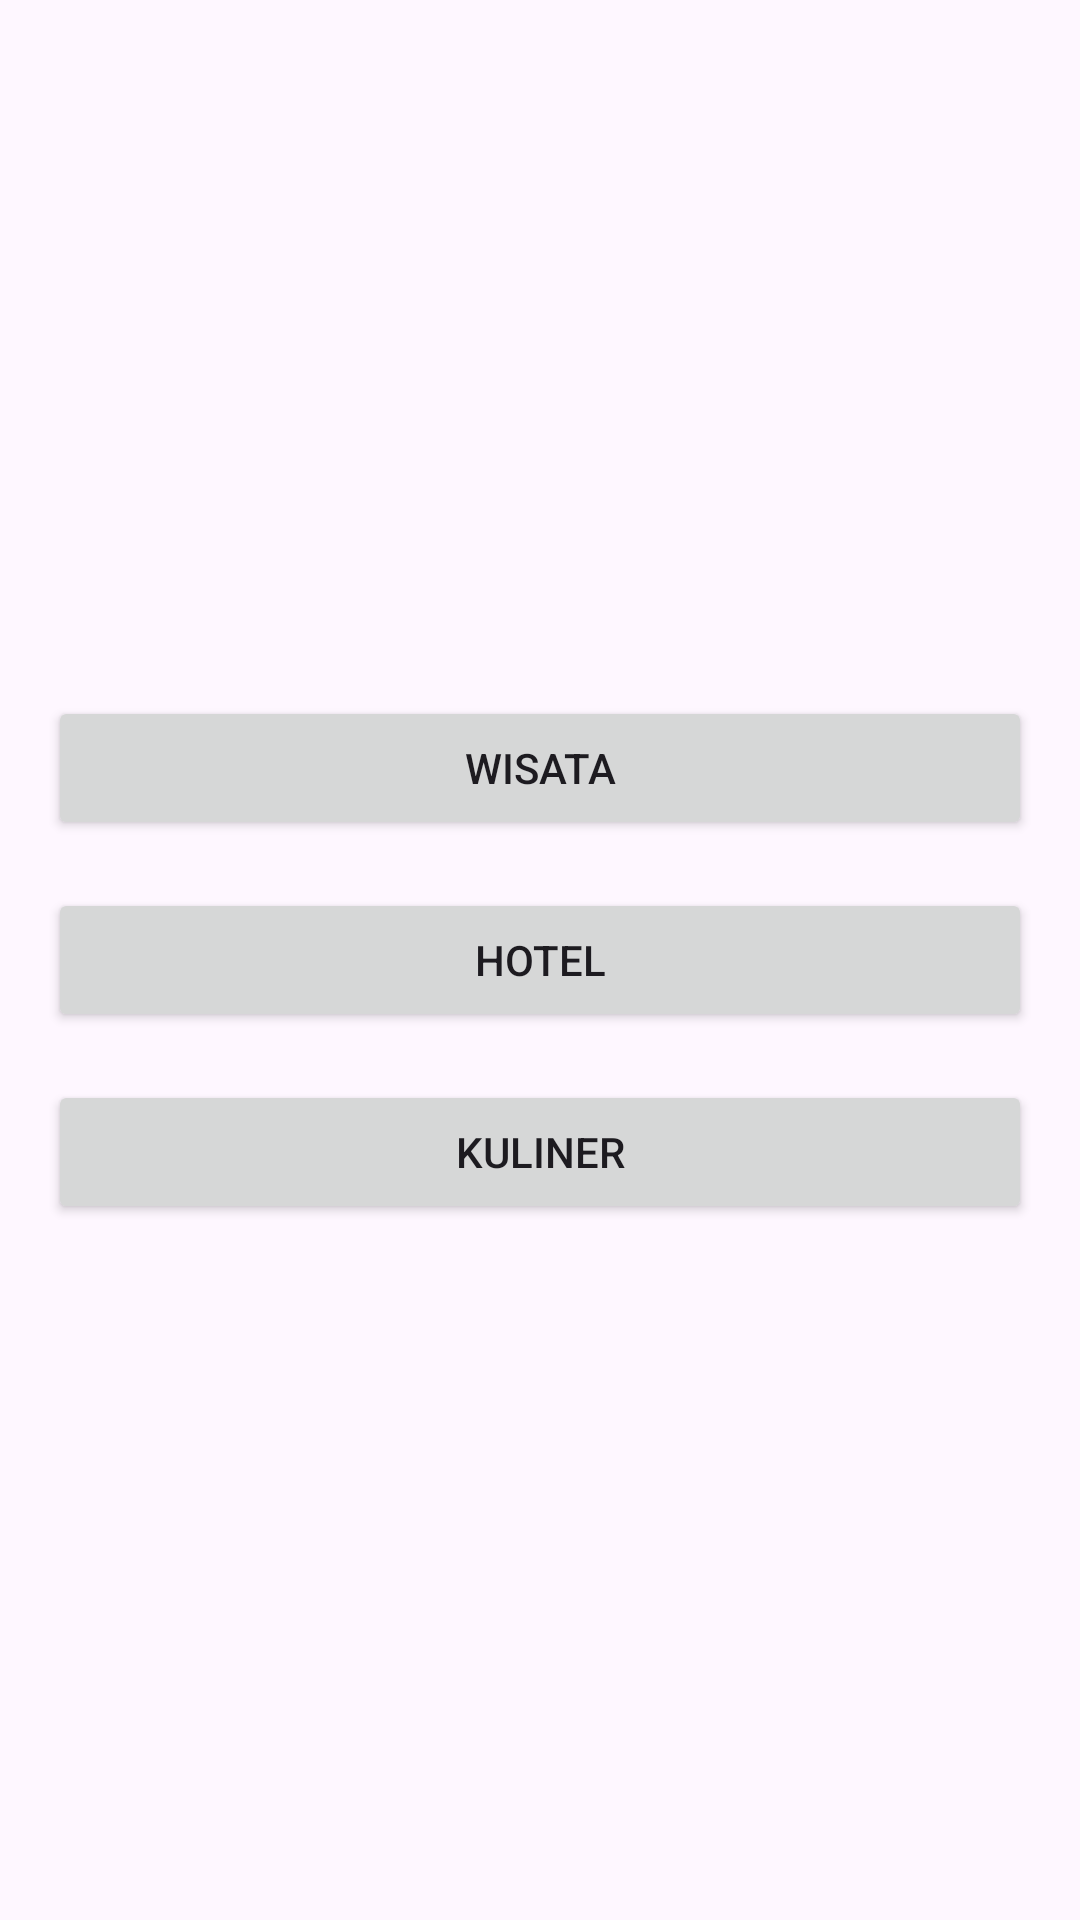

Write the Android layout XML for this screen, with the resource values it uses.
<!-- AndroidManifest.xml: application theme Theme.SampleITKTwo -->
<!-- res/layout/activity_main.xml -->
<?xml version="1.0" encoding="utf-8"?>
<androidx.appcompat.widget.LinearLayoutCompat xmlns:android="http://schemas.android.com/apk/res/android"
    xmlns:tools="http://schemas.android.com/tools"
    android:layout_width="match_parent"
    android:layout_height="match_parent"
    android:gravity="center"
    android:orientation="vertical"
    android:padding="16dp"
    tools:context=".MainActivity">

    <androidx.appcompat.widget.AppCompatButton
        android:id="@+id/btn_wisata"
        android:layout_width="match_parent"
        android:layout_height="wrap_content"
        android:text="Wisata" />

    <androidx.appcompat.widget.AppCompatButton
        android:id="@+id/btn_hotel"
        android:layout_width="match_parent"
        android:layout_height="wrap_content"
        android:layout_marginTop="16dp"
        android:text="Hotel" />

    <androidx.appcompat.widget.AppCompatButton
        android:id="@+id/btn_kuliner"
        android:layout_width="match_parent"
        android:layout_height="wrap_content"
        android:layout_marginTop="16dp"
        android:text="Kuliner" />

</androidx.appcompat.widget.LinearLayoutCompat>
<!-- resources referenced by this layout -->
<resources>
  <style name="Theme.SampleITKTwo" parent="Base.Theme.SampleITKTwo" />
  <style name="Base.Theme.SampleITKTwo" parent="Theme.Material3.DayNight.NoActionBar">
          
          
      </style>
</resources>
